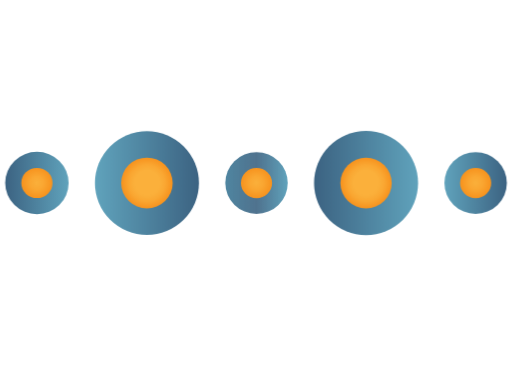
t = 0.00 s
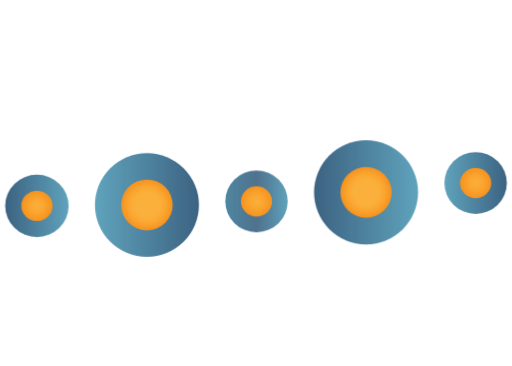
t = 1.40 s
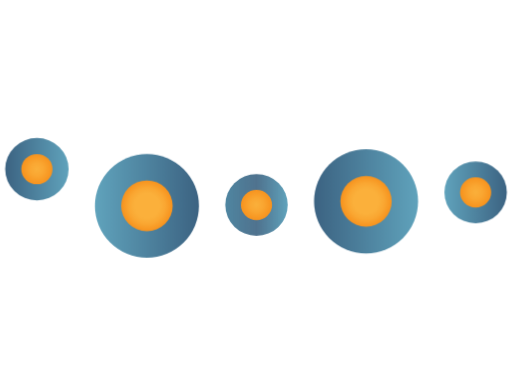
t = 1.50 s
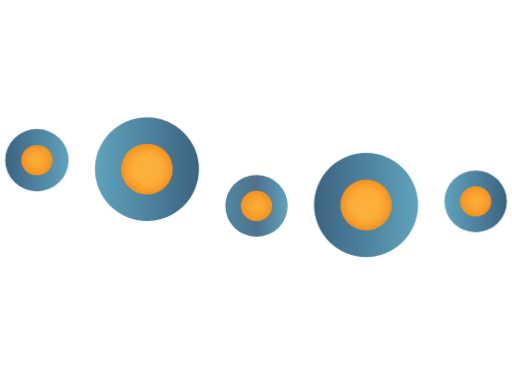
t = 1.60 s
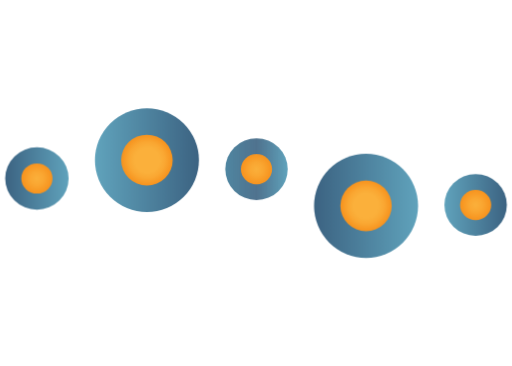
t = 1.70 s
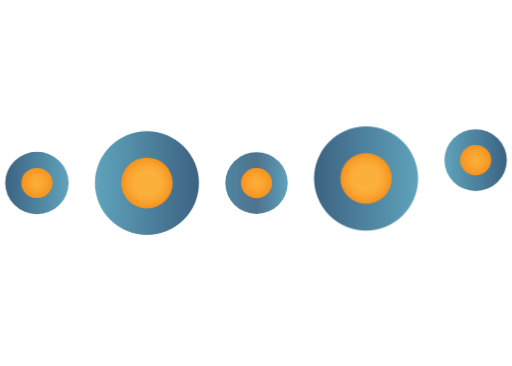
t = 2.00 s

The animated SVG that drew these frames (rendered in a browser with its animation timeline set to each time). Animation: 1 CSS @keyframes rule; one cycle of 2.40 s, repeats indefinitely.

<svg id="Layer_1" data-name="Layer 1" xmlns="http://www.w3.org/2000/svg" xmlns:xlink="http://www.w3.org/1999/xlink" viewBox="0 0 560 400"><defs><style>.cls-1{fill:url(#linear-gradient);}.cls-2{fill:url(#radial-gradient);}.cls-3{fill:url(#linear-gradient-2);}.cls-4{fill:url(#radial-gradient-2);}.cls-5{fill:url(#linear-gradient-3);}.cls-6{fill:url(#radial-gradient-3);}.cls-7{fill:url(#linear-gradient-4);}.cls-8{fill:url(#radial-gradient-4);}.cls-9{fill:url(#linear-gradient-5);}.cls-10{fill:url(#radial-gradient-5);}

#e1{
  -webkit-animation-name: bounce;
  -webkit-animation-delay: 1s;
  -webkit-animation-duration: 1s;
  -webkit-animation-iteration-count: infinite;
}
#e2{
  -webkit-animation-name: bounce;
  -webkit-animation-delay: 1.1s;
  -webkit-animation-duration: 1s;
  -webkit-animation-iteration-count: infinite;
}
#e3{
  -webkit-animation-name: bounce;
  -webkit-animation-delay: 1.2s;
  -webkit-animation-duration: 1s;
  -webkit-animation-iteration-count: infinite;
}
#e4{
  -webkit-animation-name: bounce;
  -webkit-animation-delay: 1.3s;
  -webkit-animation-duration: 1s;
  -webkit-animation-iteration-count: infinite;
}
#e5{
  -webkit-animation-name: bounce;
  -webkit-animation-delay: 1.4s;
  -webkit-animation-duration: 1s;
  -webkit-animation-iteration-count: infinite;
}

@-webkit-keyframes bounce {
  0% {
    transform: translateY(0);
  }
  40% {
    transform: translateY(25px);
  }
  60% {
    transform: translateY(-25px);
  }
  80%{
    transform: translateY(0);
  }
}
</style><linearGradient id="linear-gradient" x1="486.07" y1="200" x2="554.35" y2="200" gradientUnits="userSpaceOnUse"><stop offset="0" stop-color="#60a3bc"/><stop offset="1" stop-color="#3c6382"/></linearGradient><radialGradient id="radial-gradient" cx="520.21" cy="200" r="16.79" gradientUnits="userSpaceOnUse"><stop offset="0" stop-color="#fbb03b"/><stop offset="0.43" stop-color="#faa732"/><stop offset="0.99" stop-color="#f7931e"/></radialGradient><linearGradient id="linear-gradient-2" x1="343.47" y1="200" x2="457.28" y2="200" gradientUnits="userSpaceOnUse"><stop offset="0" stop-color="#3c6382"/><stop offset="1" stop-color="#60a3bc"/></linearGradient><radialGradient id="radial-gradient-2" cx="400.37" cy="200" r="27.92" gradientUnits="userSpaceOnUse"><stop offset="0.5" stop-color="#fbb03b"/><stop offset="0.71" stop-color="#faa732"/><stop offset="0.99" stop-color="#f7931e"/></radialGradient><linearGradient id="linear-gradient-3" x1="246.4" y1="200" x2="314.68" y2="200" gradientUnits="userSpaceOnUse"><stop offset="0" stop-color="#4f86a1"/><stop offset="0.5" stop-color="#3c6382" stop-opacity="0.9"/><stop offset="1" stop-color="#60a3bc"/></linearGradient><radialGradient id="radial-gradient-3" cx="280.54" cy="200" r="16.79" xlink:href="#radial-gradient"/><linearGradient id="linear-gradient-4" x1="103.81" y1="200" x2="217.61" y2="200" xlink:href="#linear-gradient"/><radialGradient id="radial-gradient-4" cx="160.71" cy="200" r="28" xlink:href="#radial-gradient-2"/><linearGradient id="linear-gradient-5" x1="5.65" x2="75.02" xlink:href="#linear-gradient-2"/><radialGradient id="radial-gradient-5" cx="40.33" cy="200" r="16.79" xlink:href="#radial-gradient"/></defs>
<g id="e5">
<ellipse class="cls-1" cx="520.21" cy="200" rx="34.14" ry="33.72"/>
<ellipse class="cls-2" cx="520.21" cy="200" rx="17.05" ry="16.52"/>
</g>
<g id="e4">
<ellipse class="cls-3" cx="400.37" cy="200" rx="56.9" ry="56.94"/>
<ellipse class="cls-4" cx="400.37" cy="200" rx="28.09" ry="27.74"/>
</g>
<g id="e3">
<ellipse class="cls-5" cx="280.54" cy="200" rx="34.14" ry="33.72"/>
<ellipse class="cls-6" cx="280.54" cy="200" rx="17.05" ry="16.52"/>
</g>
<g id="e2">
<ellipse class="cls-7" cx="160.71" cy="200" rx="56.9" ry="56.76"/>
<ellipse class="cls-8" cx="160.71" cy="200" rx="28.18" ry="27.83"/>
</g>
<g id="e1">
<ellipse class="cls-9" cx="40.33" cy="200" rx="34.68" ry="34.08"/>
<ellipse class="cls-10" cx="40.33" cy="200" rx="17.05" ry="16.52"/>
</g>
</svg>